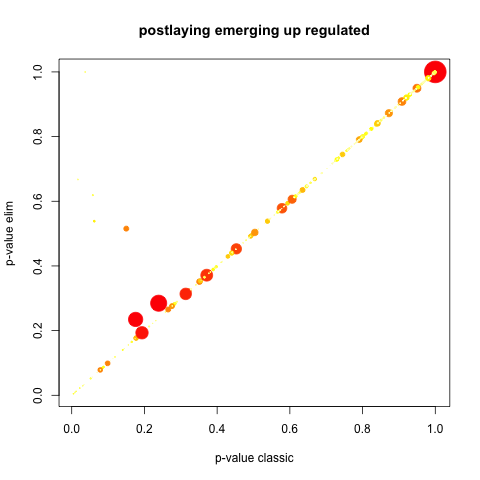

Data behind this chart, as committed beside it:
GO.ID, Term, Annotated, Significant, Expected, Rank in classicFisher, classicFisher, classicKS, elimKS
GO:0044283, small molecule biosynthetic process, 6, 4, 1.04, 1, 0.0092, 0.0049, 0.0049
GO:1903047, mitotic cell cycle process, 6, 2, 1.04, 61, 0.2805, 0.0087, 0.0087
GO:0017144, drug metabolic process, 5, 3, 0.87, 4, 0.0381, 0.0122, 0.0122
GO:1901361, organic cyclic compound catabolic proces…, 7, 3, 1.22, 26, 0.1033, 0.0222, 0.0222
GO:0009166, nucleotide catabolic process, 4, 2, 0.7, 29, 0.1409, 0.0300, 0.0300
